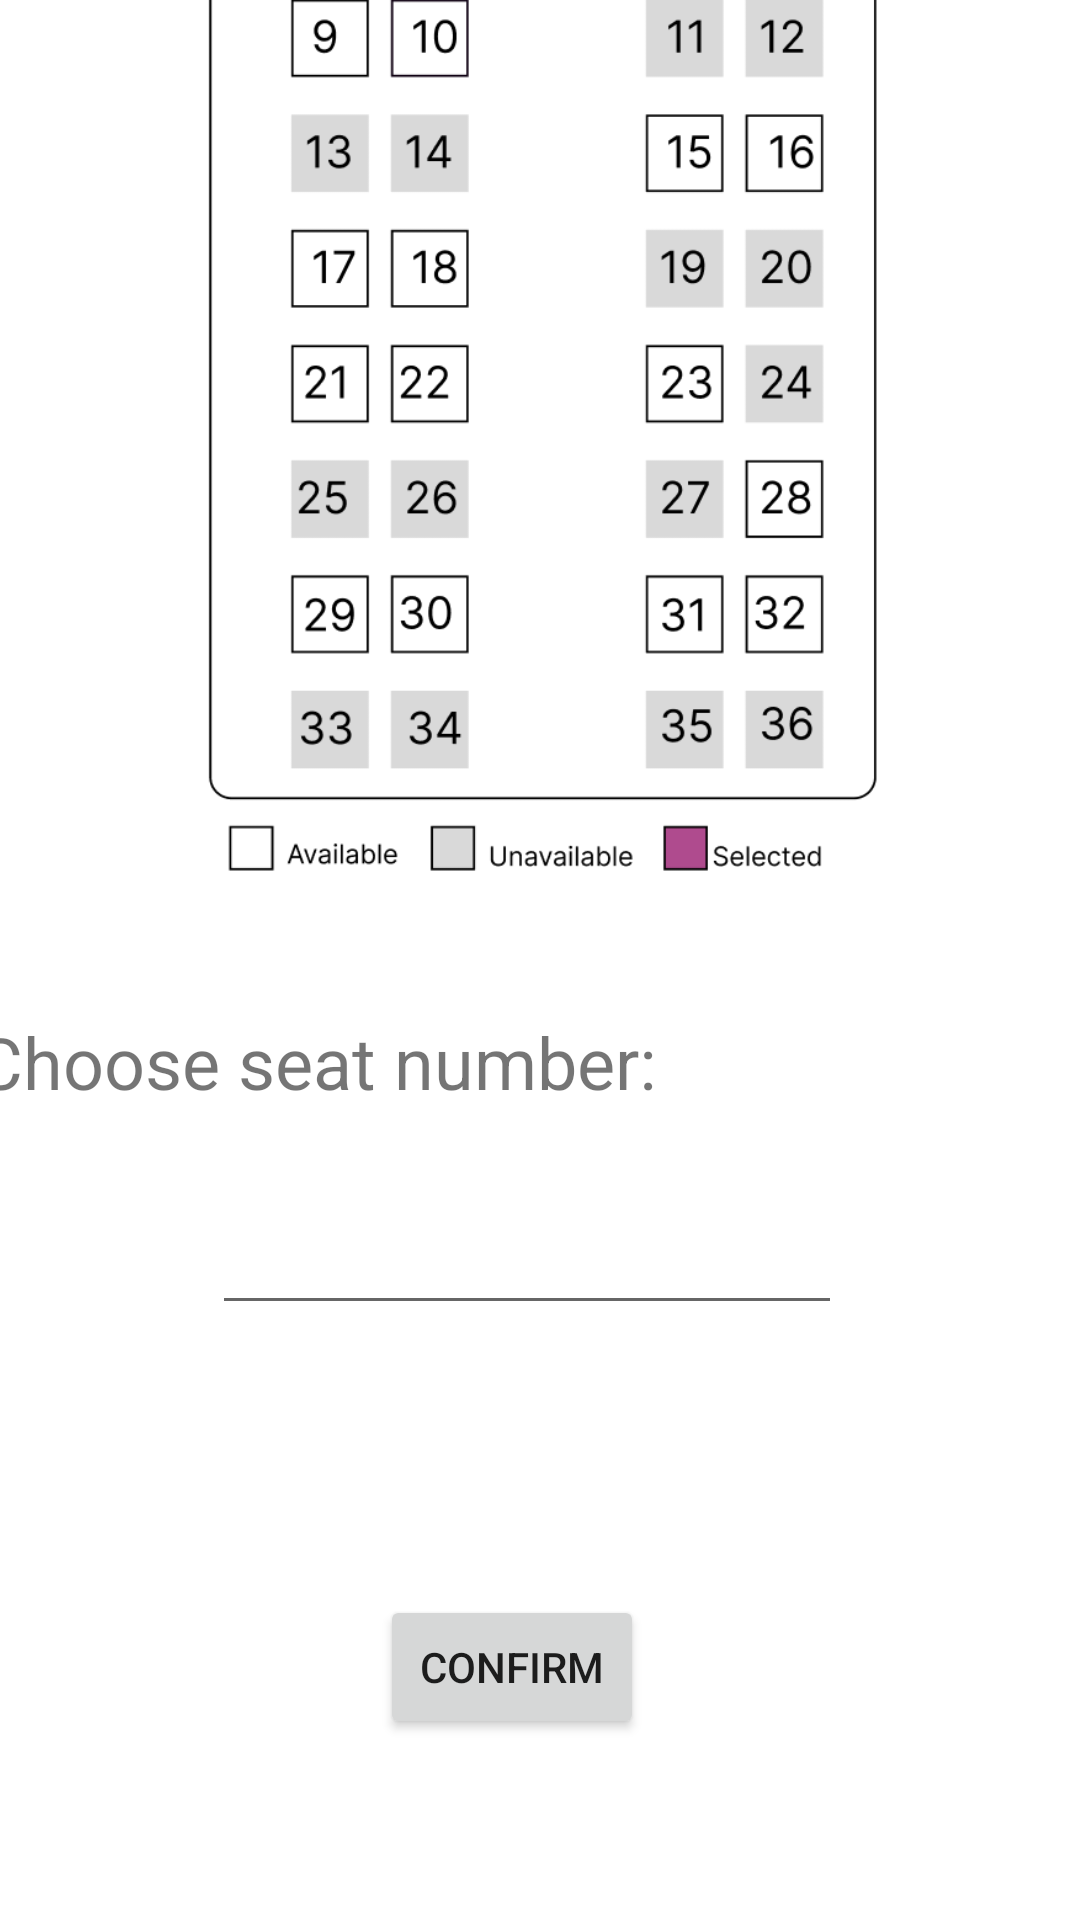

Layout XML and referenced resources for this Android screen:
<!-- AndroidManifest.xml: application theme Theme.VehicleTicketApp -->
<!-- res/layout/activity_choose_seat.xml -->
<?xml version="1.0" encoding="utf-8"?>
<androidx.constraintlayout.widget.ConstraintLayout xmlns:android="http://schemas.android.com/apk/res/android"
    xmlns:app="http://schemas.android.com/apk/res-auto"
    xmlns:tools="http://schemas.android.com/tools"
    android:layout_width="match_parent"
    android:layout_height="match_parent"
    tools:context=".ChooseSeat">

    <TextView
        android:id="@+id/chooseseat_text"
        android:layout_width="wrap_content"
        android:layout_height="wrap_content"
        android:layout_marginStart="118dp"
        android:layout_marginTop="58dp"
        android:layout_marginEnd="150dp"
        android:text="Choose Seat"
        android:textColor="#BD4291"
        android:textSize="24sp"
        android:textStyle="bold"
        app:layout_constraintBottom_toTopOf="@+id/chooseseat_image"
        app:layout_constraintEnd_toEndOf="parent"
        app:layout_constraintStart_toStartOf="parent"
        app:layout_constraintTop_toTopOf="parent" />

    <ImageView
        android:id="@+id/chooseseat_image"
        android:layout_width="507dp"
        android:layout_height="450dp"
        android:layout_marginBottom="10dp"
        android:scrollbarSize="8dp"
        app:layout_constraintBottom_toTopOf="@+id/seatnumber_text"
        app:layout_constraintEnd_toEndOf="parent"
        app:layout_constraintStart_toStartOf="parent"
        app:layout_constraintTop_toBottomOf="@+id/chooseseat_text"
        app:srcCompat="@drawable/choose_seatnumber" />

    <EditText
        android:id="@+id/enterseatnumber"
        android:layout_width="wrap_content"
        android:layout_height="wrap_content"
        android:layout_marginStart="96dp"
        android:layout_marginTop="32dp"
        android:layout_marginEnd="105dp"
        android:layout_marginBottom="70dp"
        android:height="48dp"
        android:ems="10"
        android:inputType="number"
        android:minHeight="48dp"
        app:layout_constraintBottom_toTopOf="@+id/choose_seat_button"
        app:layout_constraintEnd_toEndOf="parent"
        app:layout_constraintStart_toStartOf="parent"
        app:layout_constraintTop_toBottomOf="@+id/seatnumber_text" />

    <TextView
        android:id="@+id/seatnumber_text"
        android:layout_width="wrap_content"
        android:layout_height="wrap_content"
        android:layout_marginStart="100dp"
        android:layout_marginTop="30dp"
        android:layout_marginEnd="250dp"
        android:layout_marginBottom="270dp"
        android:text="Choose seat number:"
        android:textSize="24sp"
        app:layout_constraintBottom_toBottomOf="parent"
        app:layout_constraintEnd_toEndOf="parent"
        app:layout_constraintStart_toStartOf="parent"
        app:layout_constraintTop_toBottomOf="@+id/chooseseat_image" />

    <Button
        android:id="@+id/choose_seat_button"
        android:layout_width="wrap_content"
        android:layout_height="wrap_content"
        android:layout_marginStart="149dp"
        android:layout_marginTop="20dp"
        android:layout_marginEnd="168dp"
        android:layout_marginBottom="69dp"
        android:text="Confirm"
        app:layout_constraintBottom_toBottomOf="parent"
        app:layout_constraintEnd_toEndOf="parent"
        app:layout_constraintStart_toStartOf="parent"
        app:layout_constraintTop_toBottomOf="@+id/enterseatnumber" />

</androidx.constraintlayout.widget.ConstraintLayout>
<!-- resources referenced by this layout -->
<resources>
  <!-- drawable choose_seatnumber: png bitmap (drawable, 64931 bytes) -->
  <style name="Theme.VehicleTicketApp" parent="Theme.MaterialComponents.DayNight.NoActionBar">
          
          <item name="colorPrimary">@color/pink</item>
          <item name="colorPrimaryVariant">@color/pink</item>
          <item name="colorOnPrimary">@color/white</item>
          
          <item name="colorSecondary">@color/teal_200</item>
          <item name="colorSecondaryVariant">@color/teal_700</item>
          <item name="colorOnSecondary">@color/black</item>
          
          <item name="android:statusBarColor">?attr/colorPrimaryVariant</item>
          
      </style>
  <color name="pink">#FFBD4291</color>
  <color name="white">#FFFFFFFF</color>
  <color name="teal_200">#FF03DAC5</color>
  <color name="teal_700">#FF018786</color>
  <color name="black">#FF000000</color>
</resources>
